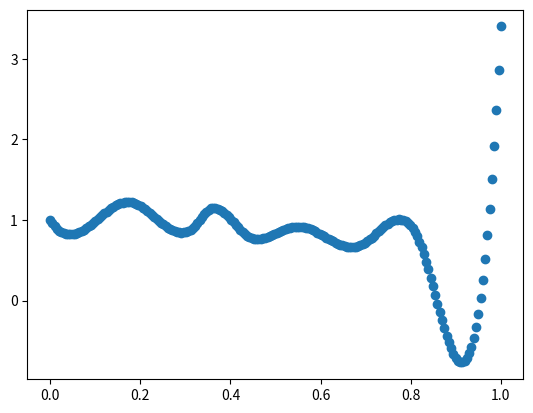

Here is the Python script that generated this plot:
import numpy as np
from scipy.interpolate import make_interp_spline
import matplotlib.pyplot as plt
x = np.array([0,0.102,0.174,0.325,0.348,0.437,0.548,0.666,0.688,0.822,0.979,1])
y = np.array([1,0.994,1.225,0.947,1.112,0.806,0.919,0.663,0.683,0.691,1.44, 3.4])
# print(Father_list[i][j]) 判断哪个数据有问题
x_smooth = np.linspace(x.min(), x.max(), 200)
y_smooth = make_interp_spline(x, y)(x_smooth)
print(y_smooth)
plt.scatter(x_smooth,y_smooth)
plt.show()